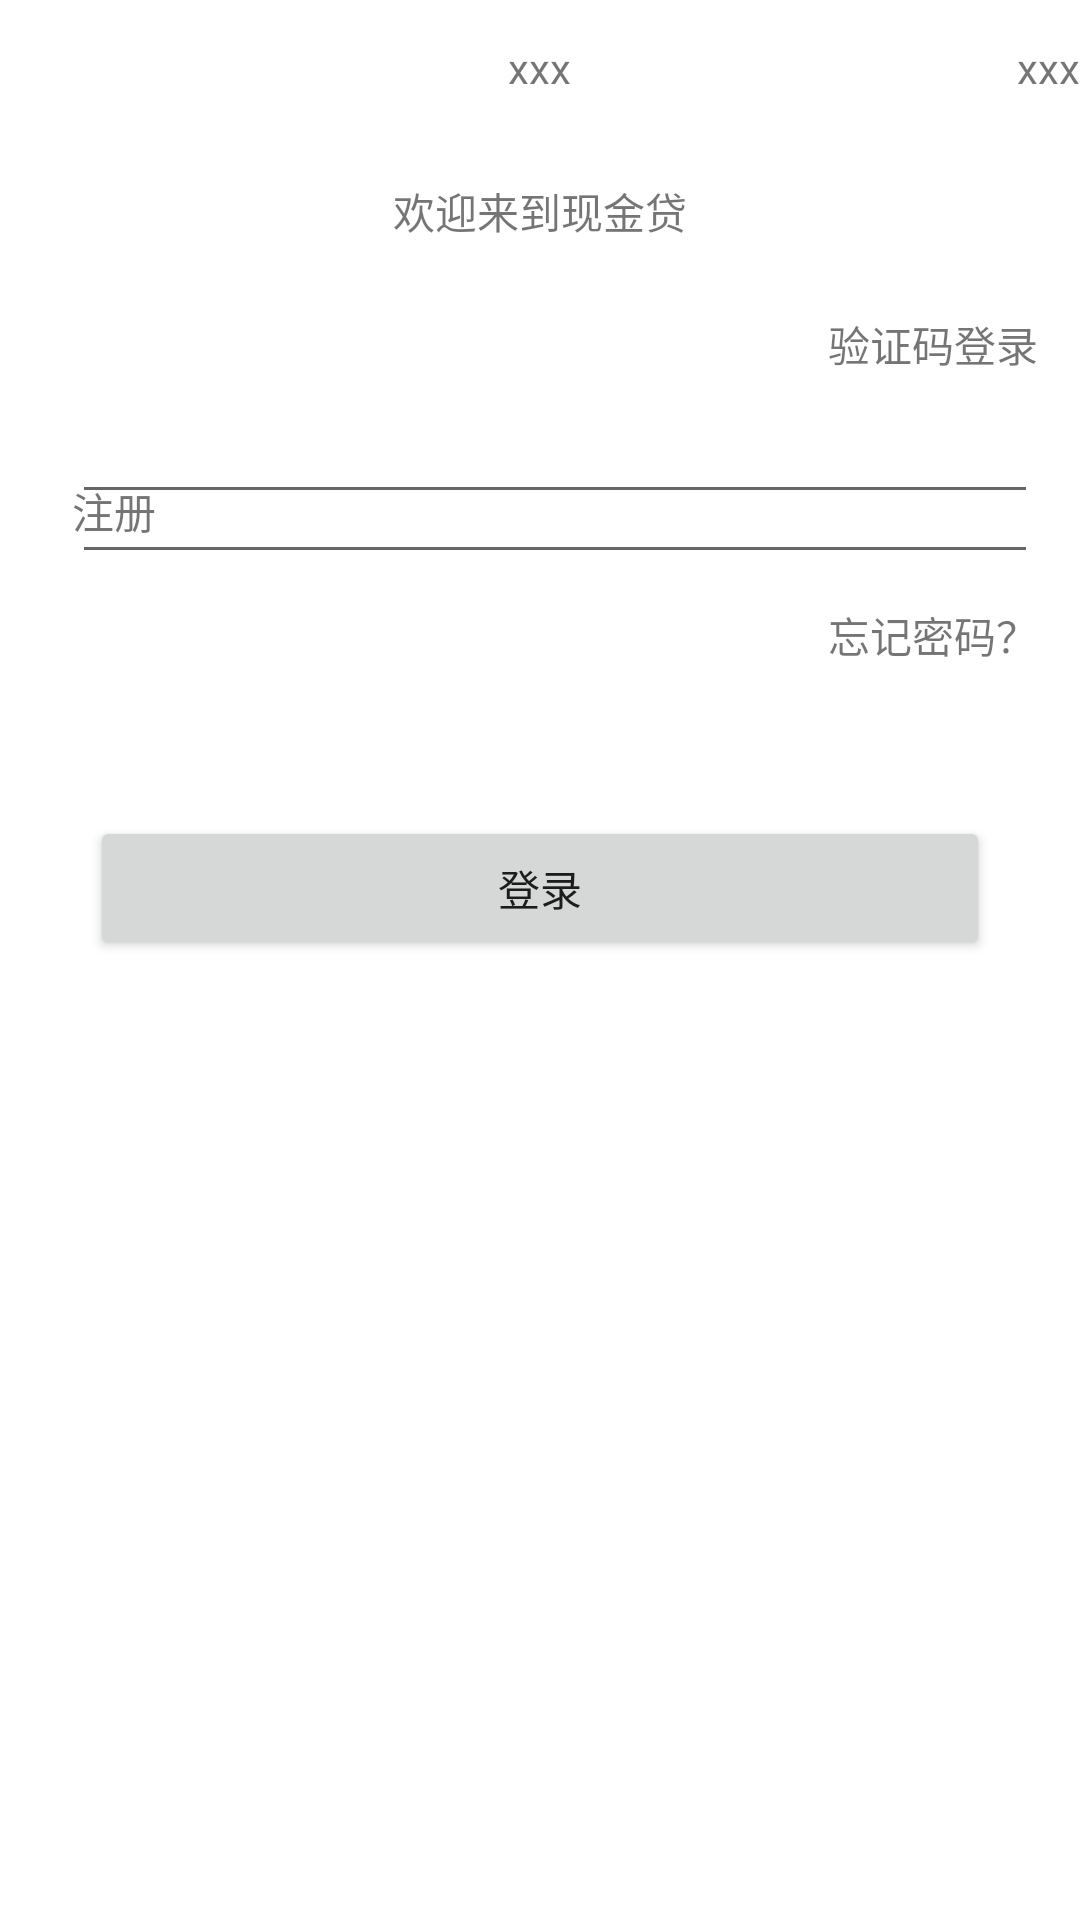

Here is an Android app screen rendered from its layout file. Give the layout XML and the strings, colors and styles it references.
<!-- AndroidManifest.xml: application theme AppTheme -->
<!-- res/layout/activity_login.xml -->
<?xml version="1.0" encoding="utf-8"?>
<layout
    xmlns:android="http://schemas.android.com/apk/res/android"
    xmlns:app="http://schemas.android.com/apk/res-auto">
    <data>

    </data>
    <android.support.constraint.ConstraintLayout
        android:layout_width="match_parent"
        android:layout_height="match_parent">

        <include layout="@layout/title"/>

        <TextView
            android:layout_width="wrap_content"
            android:layout_height="wrap_content"
            android:text="欢迎来到现金贷"
            android:layout_marginTop="60dp"
            app:layout_constraintTop_toTopOf="parent"
            app:layout_constraintRight_toRightOf="parent"
            app:layout_constraintLeft_toLeftOf="parent"/>

        <TextView
            android:layout_width="wrap_content"
            android:layout_height="wrap_content"
            android:text="验证码登录"
            android:layout_marginRight="14dp"
            android:layout_marginBottom="5dp"
            app:layout_constraintRight_toRightOf="parent"
            app:layout_constraintBottom_toTopOf="@+id/et_phone"/>

        <ImageView
            android:id="@+id/iv_phone"
            android:layout_width="wrap_content"
            android:layout_height="wrap_content"
            android:layout_marginTop="130dp"
            android:layout_marginLeft="14dp"
            app:layout_constraintLeft_toLeftOf="parent"
            app:layout_constraintTop_toTopOf="parent"
            android:src="@mipmap/ic_launcher"/>

        <EditText
            android:id="@+id/et_phone"
            android:layout_width="0dp"
            android:layout_height="wrap_content"
            android:layout_marginTop="130dp"
            android:layout_marginLeft="10dp"
            android:layout_marginRight="14dp"
            app:layout_constraintTop_toTopOf="parent"
            app:layout_constraintLeft_toRightOf="@+id/iv_phone"
            app:layout_constraintRight_toRightOf="parent"/>

        <ImageView
            android:id="@+id/iv_pwd"
            android:layout_width="wrap_content"
            android:layout_height="wrap_content"
            android:layout_marginTop="20dp"
            android:layout_marginLeft="14dp"
            app:layout_constraintLeft_toLeftOf="parent"
            app:layout_constraintTop_toBottomOf="@+id/iv_phone"
            android:src="@mipmap/ic_launcher"/>

        <EditText
            android:id="@+id/et_pwd"
            android:layout_width="0dp"
            android:layout_height="wrap_content"
            android:layout_marginTop="20dp"
            android:layout_marginLeft="10dp"
            android:layout_marginRight="14dp"
            app:layout_constraintLeft_toRightOf="@+id/iv_pwd"
            app:layout_constraintTop_toBottomOf="@+id/iv_phone"
            app:layout_constraintRight_toRightOf="parent"/>

        <TextView
            android:id="@+id/tv_register"
            android:layout_width="wrap_content"
            android:layout_height="wrap_content"
            android:text="注册"
            android:layout_marginTop="10dp"
            app:layout_constraintTop_toBottomOf="@id/iv_pwd"
            app:layout_constraintLeft_toLeftOf="@id/et_pwd"/>

        <TextView
            android:id="@+id/tv_forget_password"
            android:layout_width="wrap_content"
            android:layout_height="wrap_content"
            android:text="忘记密码？"
            android:layout_marginTop="10dp"
            app:layout_constraintRight_toRightOf="@id/et_pwd"
            app:layout_constraintTop_toBottomOf="@id/et_pwd"/>

        <Button
            android:id="@+id/btn_login"
            android:layout_width="0dp"
            android:layout_height="wrap_content"
            android:text="登录"
            android:layout_marginLeft="30dp"
            android:layout_marginRight="30dp"
            android:layout_marginTop="50dp"
            app:layout_constraintLeft_toLeftOf="parent"
            app:layout_constraintRight_toRightOf="parent"
            app:layout_constraintTop_toBottomOf="@id/tv_forget_password"/>
    </android.support.constraint.ConstraintLayout>
</layout>
<!-- res/layout/title.xml (included above) -->
<?xml version="1.0" encoding="utf-8"?>
<RelativeLayout xmlns:android="http://schemas.android.com/apk/res/android"
    android:id="@+id/rl_title"
    android:orientation="horizontal"
    android:layout_width="match_parent"
    android:layout_height="45dp">

    <ImageView
        android:id="@+id/iv_back"
        android:layout_width="wrap_content"
        android:layout_height="match_parent" />

    <ImageView
        android:id="@+id/iv_close"
        android:layout_width="wrap_content"
        android:layout_height="match_parent"
        android:layout_toRightOf="@+id/iv_back"/>

    <TextView
        android:id="@+id/tv_title"
        android:layout_width="wrap_content"
        android:layout_height="match_parent"
        android:layout_centerInParent="true"
        android:gravity="center"
        android:text="xxx"/>

    <ImageView
        android:id="@+id/iv_something"
        android:layout_width="wrap_content"
        android:layout_height="match_parent"
        android:layout_alignParentRight="true"/>

    <TextView
        android:id="@+id/tv_something"
        android:layout_width="wrap_content"
        android:layout_height="match_parent"
        android:layout_alignParentRight="true"
        android:gravity="center"
        android:text="xxx"/>
</RelativeLayout>
<!-- resources referenced by this layout -->
<resources>

</resources>
